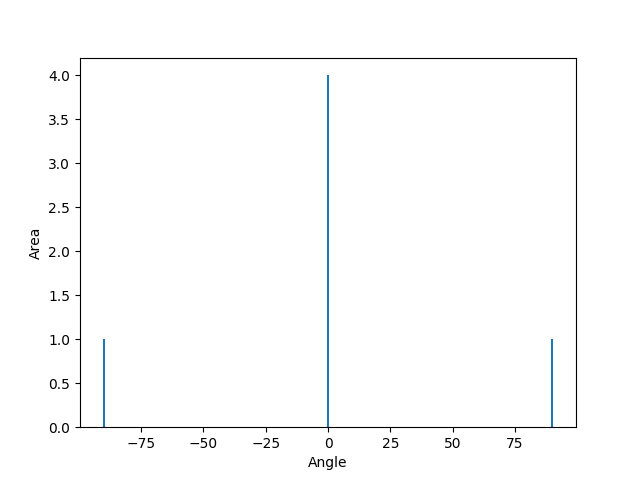

Source data for this figure (header and first rows):
-90, 1
-89, 0
-88, 0
-87, 0
-86, 0
-85, 0
-84, 0
-83, 0
-82, 0
-81, 0
-80, 0
-79, 0
-78, 0
-77, 0
-76, 0
-75, 0
-74, 0
-73, 0
-72, 0
-71, 0
-70, 0
-69, 0
-68, 0
-67, 0
-66, 0
-65, 0
-64, 0
-63, 0
-62, 0
-61, 0
-60, 0
-59, 0
-58, 0
-57, 0
-56, 0
-55, 0
-54, 0
-53, 0
-52, 0
-51, 0
-50, 0
-49, 0
-48, 0
-47, 0
-46, 0
-45, 0
-44, 0
-43, 0
-42, 0
-41, 0
-40, 0
-39, 0
-38, 0
-37, 0
-36, 0
-35, 0
-34, 0
-33, 0
-32, 0
-31, 0
-30, 0
... 120 more rows
